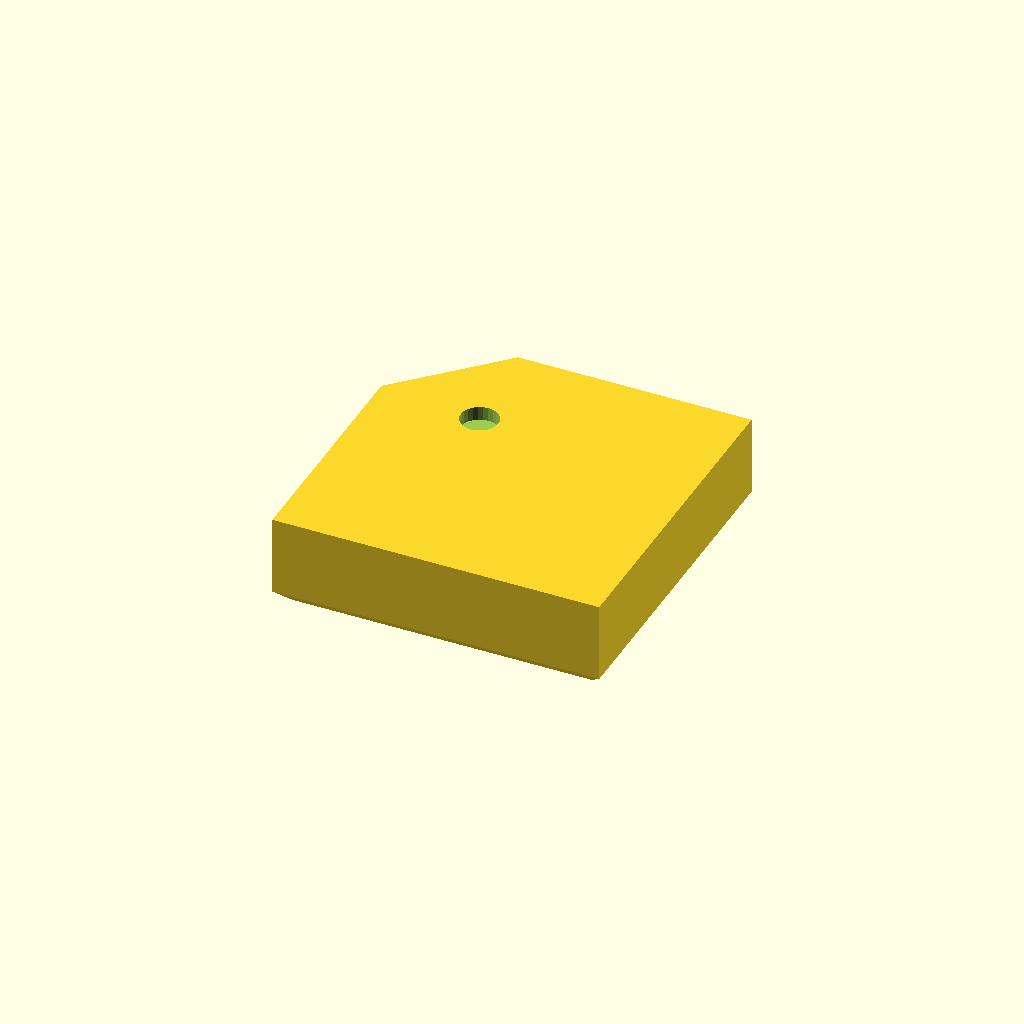
Cell 1 — every parameter at its default value.
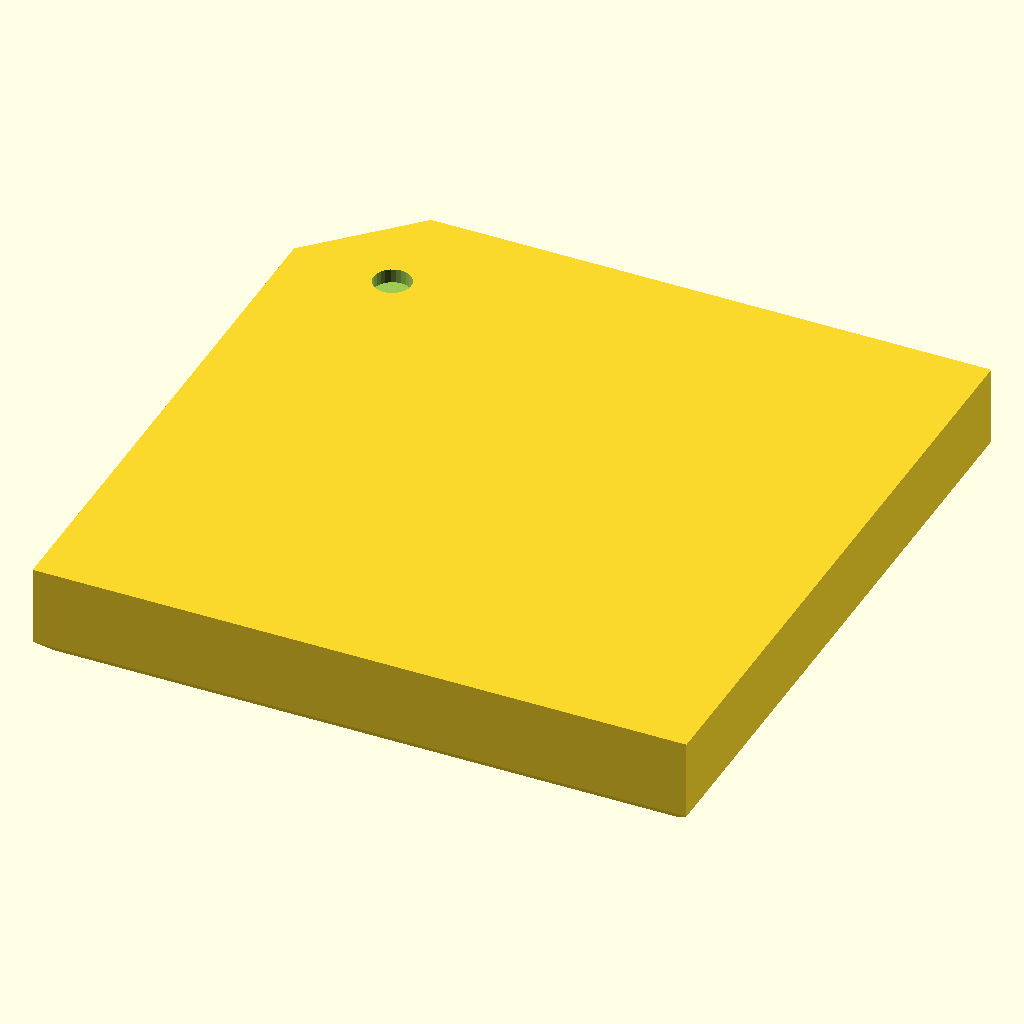
Cell 2: m = 7 (everything else at default).
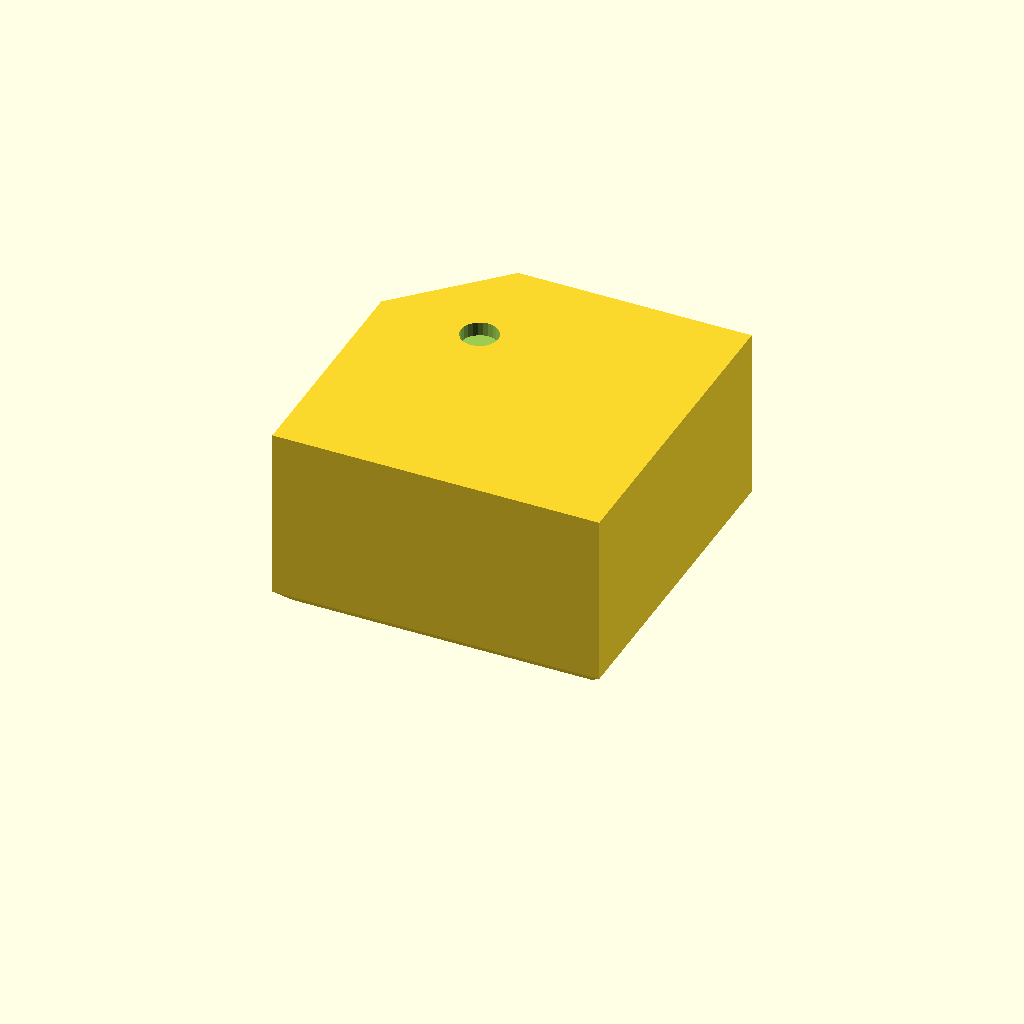
Cell 3: h = 4 (everything else at default).
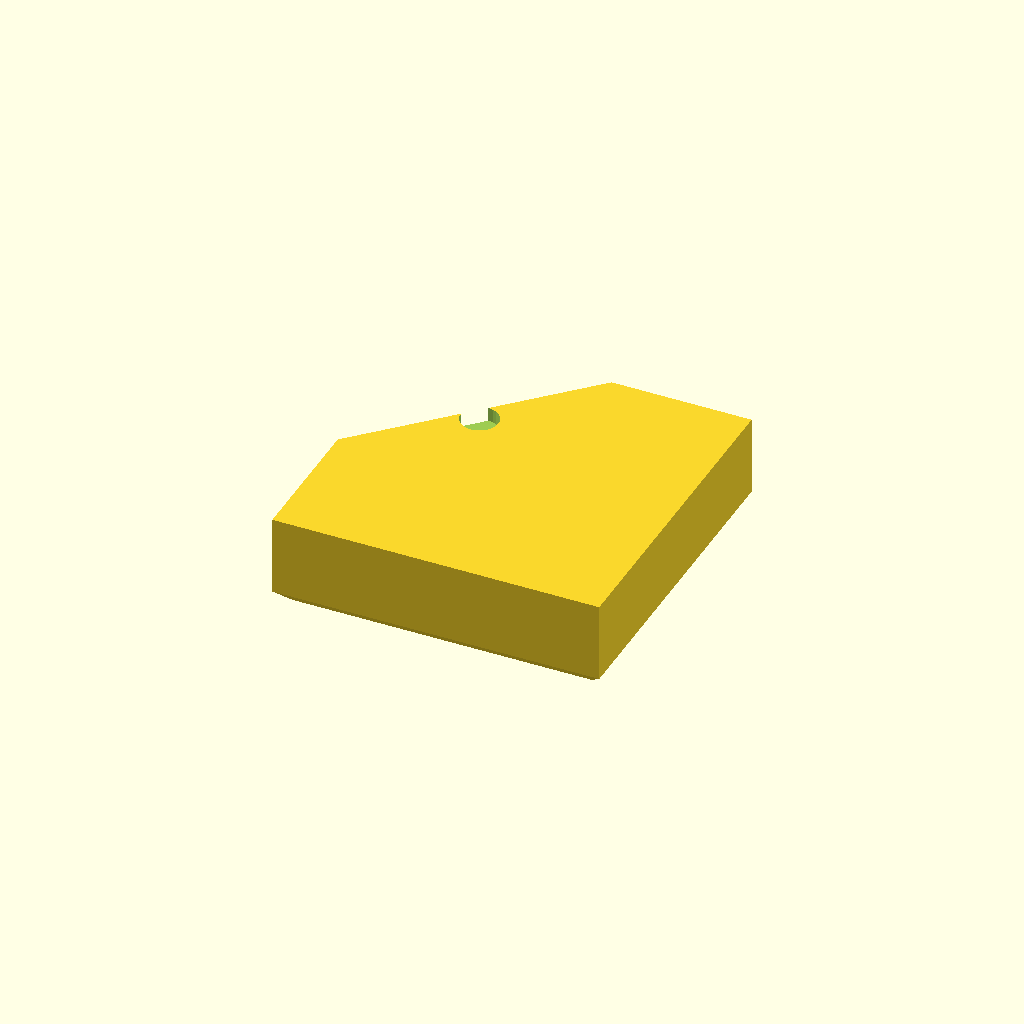
Cell 4 — clip set to 4, the other parameters unchanged.
All cells are drawn from one camera (rotation 55°, 0°, 25°, orthographic, colour scheme Cornfield), so only the parameter changes between them.
Source of the model, public/downloads/wifi-qr-board/tile.scad:
// WiFi QR puzzle board — 2x2-module tile
// Orientation: +y is "up" (toward the letter row on the board), clipped corner at top-left.
// Bit weights: TL=8, TR=4, BL=2, BR=1

id        = 0;        // 0..15, which pattern
part      = "light";  // "light" (body) or "dark" (inlay)

m         = 3.5;      // module size
tile      = 2*m;      // 7 mm
h         = 2.0;      // tile thickness
inlay     = 0.6;      // depth of dark inlay from top face
clip      = 2.0;      // clipped corner leg length
dot_d     = 0.8;      // orientation dot diameter
dot_depth = 0.3;
chamfer   = 0.3;      // bottom edge chamfer for easy seating
text_depth= 0.4;      // dark inlay on the back (first two layers)
text_size = 3.6;

$fn = 24;

module outline2d() {
    difference() {
        square(tile, center=true);
        // clip top-left corner
        translate([-tile/2, tile/2]) polygon([[0,0],[clip,0],[0,-clip]]);
    }
}

module body() {
    hull() {
        linear_extrude(0.01) offset(delta=-chamfer) outline2d();
        translate([0,0,chamfer]) linear_extrude(h-chamfer) outline2d();
    }
}

// quadrant q: 0=TL 1=TR 2=BL 3=BR
function qx(q) = (q==0||q==2) ? -m/2 : m/2;
function qy(q) = (q<2) ? m/2 : -m/2;
function bit(q) = [8,4,2,1][q];
function set(q) = floor(id / bit(q)) % 2 == 1;

module inlay_block(q, over=0) {
    translate([qx(q), qy(q), h - inlay])
        linear_extrude(inlay + over) intersection() {
            translate([qx(q)*-1, qy(q)*-1]) outline2d();   // keep clipped corner
            square(m, center=true);
        }
}

module inlays(over=0) { for (q=[0:3]) if (set(q)) inlay_block(q, over); }

module dot() {
    translate([-tile/2 + 2.2, tile/2 - 2.2, h - dot_depth])
        cylinder(d=dot_d, h=dot_depth + 0.01);
}

module back_id(over=0) {
    // dark inlay on the back, mirrored so it reads correctly when the tile is flipped over
    translate([0,0,-over]) mirror([1,0,0])
        linear_extrude(text_depth + over)
            text(str(["0","1","2","3","4","5","6","7","8","9","A","B","C","D","E","F"][id]),
                 size=text_size, halign="center", valign="center", font="Liberation Sans:style=Bold");
}

if (part == "light") {
    difference() {
        body();
        inlays(0.01);
        dot();
        back_id(0.01);
    }
} else {
    difference() {
        inlays();
        dot();
    }
    back_id();
}
Customizer parameters (derived from the source; name, type, default, range or options):
id: number, default 0
part: string, default "light"
m: number, default 3.5
h: number, default 2
inlay: number, default 0.6
clip: number, default 2
dot_d: number, default 0.8
dot_depth: number, default 0.3
chamfer: number, default 0.3
text_depth: number, default 0.4
text_size: number, default 3.6
